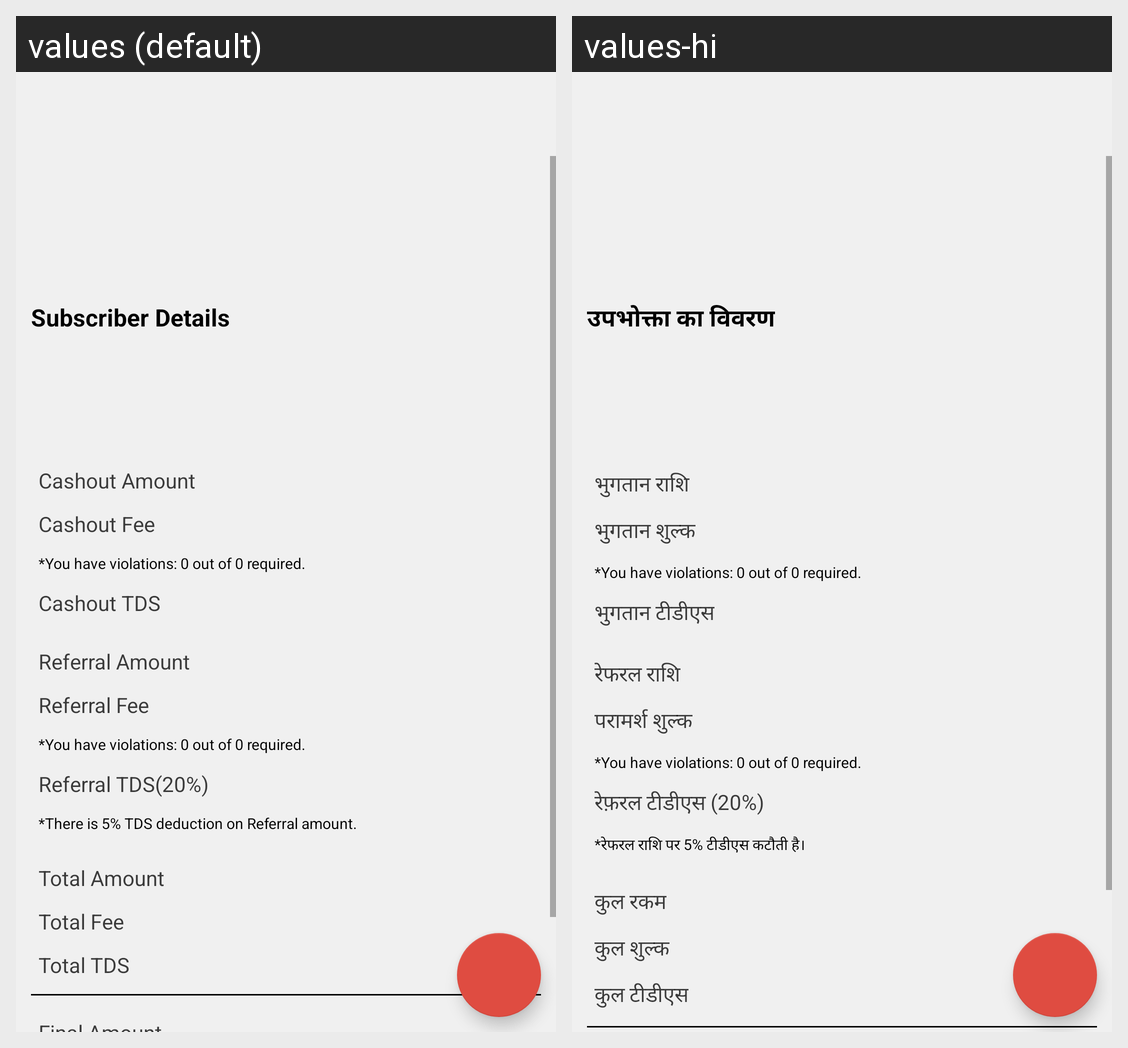

The same Android screen rendered under two of its app's locales, left to right. List the strings drawn on it with the default value and each locale's translation.
Android screen res/layout/activity_invoice.xml rendered under 2 locales, left to right: values (default), values-hi. Device: Nexus 5 (rendered at 1080×1920; each locale shown at half size, 540×960, under a caption strip naming it); theme AppTheme.
Strings drawn on this screen, with the default value and each locale's value (text and hints the layout hard-codes, and strings that could not be matched under every locale, appear in the picture but are not listed):

user_details
  values: Subscriber Details
  values-hi: उपभोक्ता का विवरण

payout_amount
  values: Cashout Amount
  values-hi: भुगतान राशि

payout_fee
  values: Cashout Fee
  values-hi: भुगतान शुल्क

tds_hint_text
  values: *You have violations: 0 out of 0 required.
  values-hi: *You have violations: 0 out of 0 required.

payout_tds_20
  values: Cashout TDS
  values-hi: भुगतान टीडीएस

referral_amount
  values: Referral Amount
  values-hi: रेफरल राशि

referral_fee
  values: Referral Fee
  values-hi: परामर्श शुल्क

referral_tds_20
  values: Referral TDS(20%)
  values-hi: रेफ़रल टीडीएस (20%)

there_is_5_tds_deduction_on_referral_amount
  values: *There is 5% TDS deduction on Referral amount.
  values-hi: *रेफरल राशि पर 5% टीडीएस कटौती है।

total_amount
  values: Total Amount
  values-hi: कुल रकम

total_fee
  values: Total Fee
  values-hi: कुल शुल्क

total_tds
  values: Total TDS
  values-hi: कुल टीडीएस
